7-way image classification set "dataset-image" from GitHub (littlechicken139/Three-Stage-Cervical-TCT-Smear-Detection-Framework); label vocabulary: epithelial cell, HSIL high-grade squamous intraepithelial lesion, koilocyte, lymphocyte, middle layer cell, neutrophil, tri.

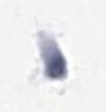
Label: tri

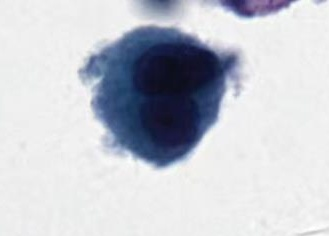
Label: HSIL high-grade squamous intraepithelial lesion

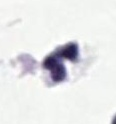
Label: neutrophil

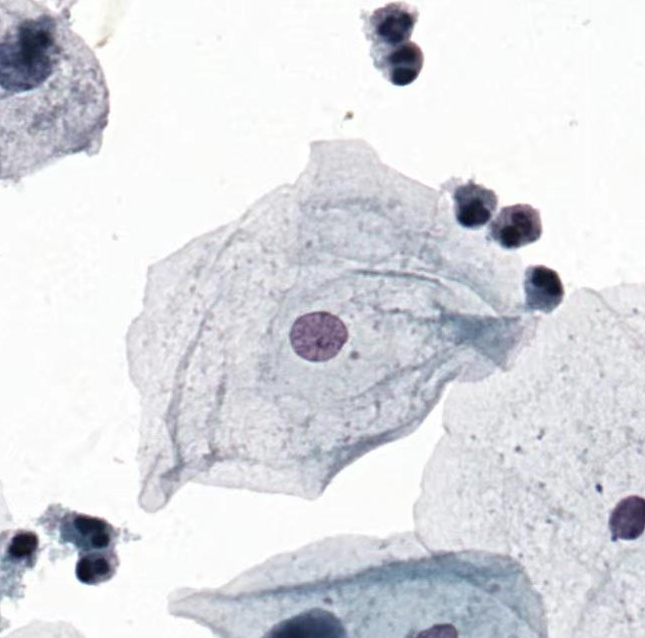
Label: middle layer cell

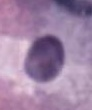
Label: epithelial cell

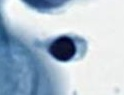
Label: lymphocyte
